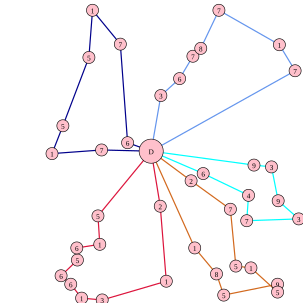

The file beside this chart, header and first rows:
322.000000, 410.000000, 1, 358.000000, 453.000000, 8, 370.000000, 488.000000, 5, 459.000000, 470.000000, 9, 459.000000, 483.000000, 5, 415.000000, 443.000000, 1, 390.000000, 440.000000, 5, 381.000000, 346.000000, 7
488, 117, 7, 462, 74, 1, 362, 17, 7, 332, 80, 8, 319, 93, 7, 297, 130, 6, 266, 158, 3
265, 341, 2, 275, 465, 1, 169, 496, 3, 135, 493, 1, 117, 470, 6, 101, 456, 6, 128, 430, 5, 127, 410, 6
420, 273, 9, 449, 276, 3, 460, 332, 9, 494, 362, 3, 408, 365, 7, 411, 323, 4, 336, 287, 6
168, 248, 7, 86, 254, 1, 104, 208, 5, 147, 95, 5, 153, 17, 1, 199, 73, 7, 211, 236, 6
